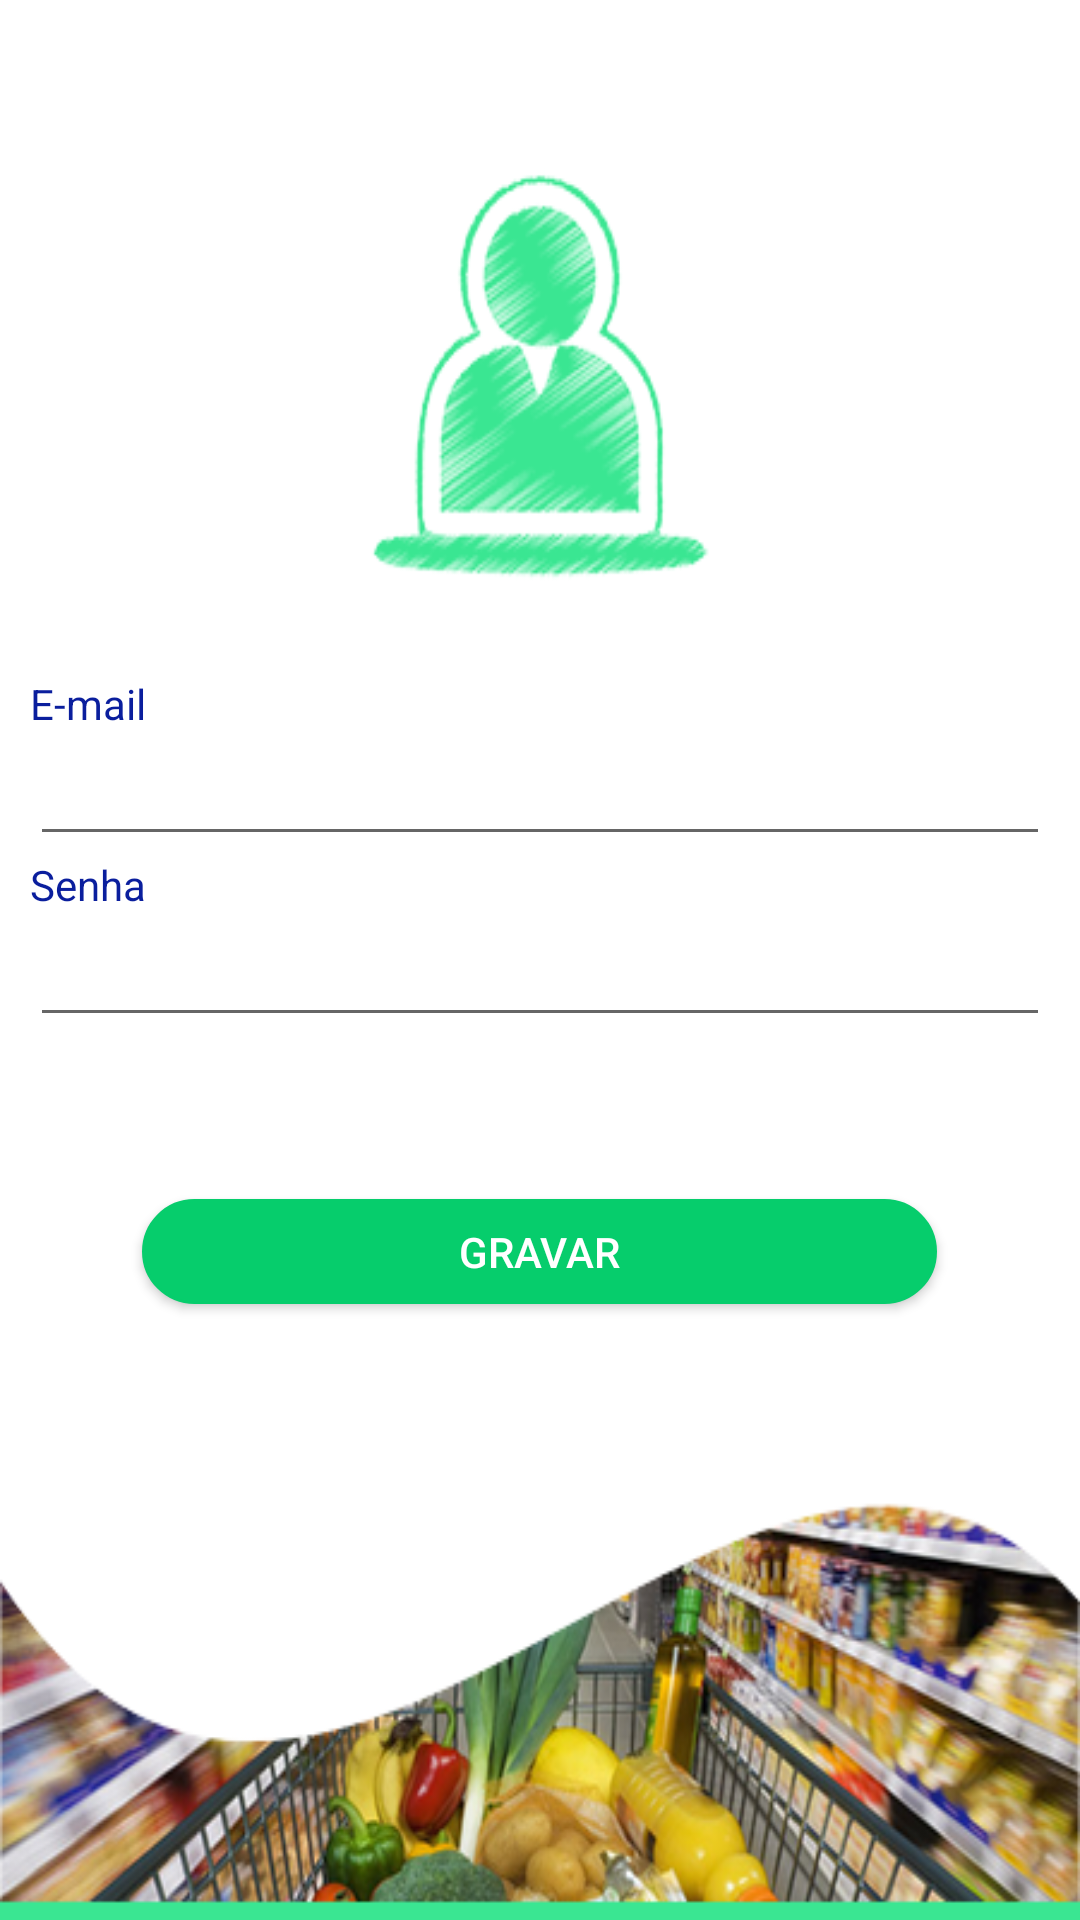

Produce the Android XML layout that renders to this screen, including the resource entries it uses.
<!-- AndroidManifest.xml: application theme AppTheme -->
<!-- res/layout/activity_cadastro_login_two.xml -->
<?xml version="1.0" encoding="utf-8"?>
<LinearLayout xmlns:android="http://schemas.android.com/apk/res/android"
    xmlns:app="http://schemas.android.com/apk/res-auto"
    xmlns:tools="http://schemas.android.com/tools"
    android:orientation="vertical"
    android:layout_width="match_parent"
    android:layout_height="match_parent"
    android:background="@drawable/fundocadlogintwo"
    tools:context="com.example.anoren.fastmarkettwo.CadastroLoginTwo">

    <RelativeLayout
        android:layout_width="match_parent"
        android:layout_height="match_parent"
        android:layout_marginEnd="10dp"
        android:layout_marginStart="10dp"
        android:layout_marginTop="10dp">

        <TextView
            android:id="@+id/textView"
            android:layout_width="wrap_content"
            android:layout_height="wrap_content"
            android:layout_above="@+id/edtxtInfoEmailCadastroID"
            android:layout_alignParentStart="true"
            android:text="E-mail"
            android:textColor="@color/colorPrimaryDark" />

        <EditText
            android:id="@+id/edtxtInfoEmailCadastroID"
            android:layout_width="wrap_content"
            android:layout_height="wrap_content"
            android:layout_above="@+id/textView4"
            android:layout_alignParentEnd="true"
            android:layout_alignParentStart="true"
            android:ems="10"
            android:inputType="textEmailAddress" />

        <TextView
            android:id="@+id/textView4"
            android:layout_width="wrap_content"
            android:layout_height="wrap_content"
            android:layout_above="@+id/edtxtInfoSenhaCadastroID"
            android:layout_alignParentStart="true"
            android:text="Senha"
            android:textColor="@color/colorPrimaryDark" />

        <EditText
            android:id="@+id/edtxtInfoSenhaCadastroID"
            android:layout_width="wrap_content"
            android:layout_height="wrap_content"
            android:layout_alignParentEnd="true"
            android:layout_alignParentStart="true"
            android:layout_centerVertical="true"
            android:ems="10"
            android:inputType="numberPassword" />

        <Button
            android:id="@+id/btnGravarCadastroID"
            android:layout_width="wrap_content"
            android:layout_height="35dp"
            android:layout_below="@+id/edtxtInfoSenhaCadastroID"
            android:layout_centerHorizontal="true"
            android:layout_marginTop="54dp"
            android:background="@drawable/botao_gravar_two"
            android:text="GRAVAR"
            android:textColor="@android:color/background_light" />
    </RelativeLayout>

</LinearLayout>
<!-- resources referenced by this layout -->
<resources>
  <color name="colorPrimaryDark">#0a1e9d</color>
  <!-- drawable botao_gravar_two (drawable) -->
  <?xml version="1.0" encoding="utf-8"?>
  <shape xmlns:android="http://schemas.android.com/apk/res/android"
      android:shape="rectangle">
  
      <corners android:radius="30dp"/>
      <solid android:color="@color/verdeEscuro"/>
      <stroke android:width="1dp"
          android:color="@color/verdeEscuro"/>
      <size
          android:width="265dp"
          android:height="50dp"
          />
  </shape>
  <!-- drawable fundocadlogintwo: png bitmap (drawable, 134757 bytes) -->
  <style name="AppTheme" parent="Theme.AppCompat.Light.DarkActionBar">
          
          <item name="colorPrimary">@color/verdeClaro</item>
          <item name="colorPrimaryDark">@color/verdeEscuro</item>
          <item name="colorAccent">@color/colorAccent</item>
      </style>
  <color name="verdeEscuro">#06cd6c</color>
  <color name="verdeClaro">#3ae692</color>
  <color name="colorAccent">#FF4081</color>
</resources>
